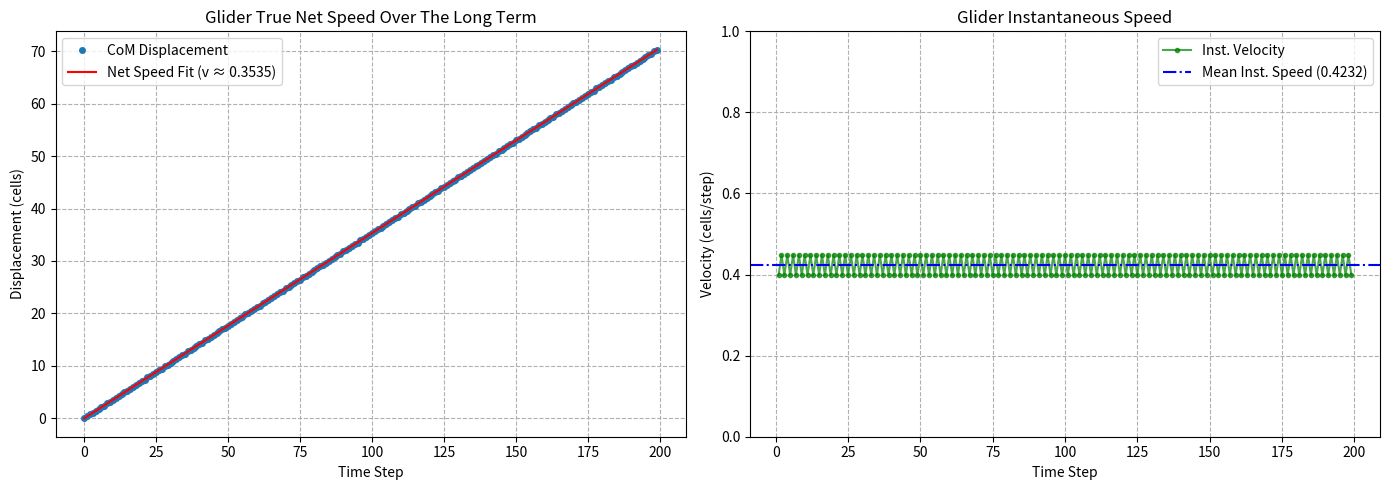

Source code (Python):
import numpy as np
import matplotlib.pyplot as plt
import os

# Create directories for files
os.makedirs('data', exist_ok=True)
os.makedirs('fig', exist_ok=True)

def update_gol(lattice):
    """Deterministic parallel update with Periodic Boundary Conditions."""
    neighbors = (
        np.roll(np.roll(lattice, 1, 0), 1, 1) + np.roll(np.roll(lattice, 1, 0), 0, 1) + 
        np.roll(np.roll(lattice, 1, 0), -1, 1) + np.roll(np.roll(lattice, 0, 0), 1, 1) + 
        np.roll(np.roll(lattice, 0, 0), -1, 1) + np.roll(np.roll(lattice, -1, 0), 1, 1) + 
        np.roll(np.roll(lattice, -1, 0), 0, 1) + np.roll(np.roll(lattice, -1, 0), -1, 1)
    )
    new_lattice = np.zeros_like(lattice)
    new_lattice[(lattice == 1) & ((neighbors == 2) | (neighbors == 3))] = 1
    new_lattice[(lattice == 0) & (neighbors == 3)] = 1
    return new_lattice

# --- Simulation Setup ---
N = 50
lattice = np.zeros((N, N))
# Glider pattern: moves 1 step right/down every 4 iterations 
glider = np.array([[0,1,0], [0,0,1], [1,1,1]])
lattice[5:8, 5:8] = glider

times, com_positions = [], []

# Simulation loop
prev_com = None
unwrapped_com = np.array([5.0, 5.0])

for t in range(200):
    coords = np.argwhere(lattice == 1)
    if len(coords) > 0:
        # --- 1. CoM calculation with PBC ---
        theta = coords * (2 * np.pi / N)
        cos_mean = np.mean(np.cos(theta), axis=0)
        sin_mean = np.mean(np.sin(theta), axis=0)
        
        # Obtain angle using atan2 and convert to the coordinate (0~N)
        current_com = np.arctan2(sin_mean, cos_mean) * (N / (2 * np.pi))
        current_com = np.mod(current_com, N)
        
        # --- 2. Unwrapping ---
        if prev_com is not None:
            diff = current_com - prev_com
            
            # PBC Correction: Minimum Image Convention
            for i in range(2):
                if diff[i] > N/2:
                    diff[i] -= N
                elif diff[i] < -N/2:
                    diff[i] += N
            
            unwrapped_com = unwrapped_com + diff
        
        times.append(t)
        com_positions.append(unwrapped_com.copy())
        prev_com = current_com.copy()
        
    lattice = update_gol(lattice)

times = np.array(times)
com_positions = np.array(com_positions)

# 1. Net Speed (Long-term)
displacements = np.sqrt(np.sum((com_positions - com_positions[0])**2, axis=1))
fit_coeffs = np.polyfit(times, displacements, 1)
net_speed_fit = fit_coeffs[0]

# 2. Instantaneous Velocities
inst_speeds = np.sqrt(np.sum(np.diff(com_positions, axis=0)**2, axis=1))
mean_inst_velocity = np.mean(inst_speeds)

# --- Save Data Files ---
np.savetxt("data/glider_displacement.csv", np.column_stack((times, displacements)), 
           header="Time,Net_Displacement", delimiter=",")
np.savetxt("data/glider_velocity.csv", np.column_stack((times[1:], inst_speeds)), 
           header="Time,Inst_Velocity", delimiter=",")

# --- Plotting ---
fig, (ax1, ax2) = plt.subplots(1, 2, figsize=(14, 5))

# Plot 1: Displacement vs Time (Net Speed)
ax1.plot(times, displacements, 'o', markersize=4, label='CoM Displacement')
ax1.plot(times, np.polyval(fit_coeffs, times), 'r-', 
         label=f'Net Speed Fit (v ≈ {net_speed_fit:.4f})')
ax1.set_title("Glider True Net Speed Over The Long Term")
ax1.set_xlabel("Time Step")
ax1.set_ylabel("Displacement (cells)")
ax1.legend()
ax1.grid(True, linestyle='--')

# Plot 2: Velocity vs Time (True Instantaneous)
ax2.plot(times[1:], inst_speeds, 'g-o', markersize=3, alpha=0.7, label='Inst. Velocity')
# ax2.axhline(y=net_speed_fit, color='r', linestyle='--', label=f'Net Speed ({net_speed_fit:.4f})')
ax2.axhline(y=mean_inst_velocity, color='blue', linestyle='-.', label=f'Mean Inst. Speed ({mean_inst_velocity:.4f})')
ax2.set_title("Glider Instantaneous Speed")
ax2.set_xlabel("Time Step")
ax2.set_ylabel("Velocity (cells/step)")
ax2.set_ylim(0, 1.0) 
ax2.legend()
ax2.grid(True, linestyle='--')

plt.tight_layout()
plt.savefig("fig/glider_true_velocity_analysis.png")
plt.show()

print(f"Net Speed (Fit): {net_speed_fit:.4f}")
print(f"Mean Instantaneous Speed: {mean_inst_velocity:.4f}")
